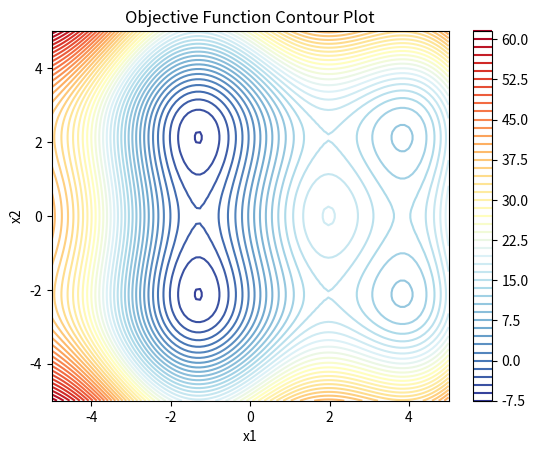

Recreate this plot in Python.
import numpy as np
import matplotlib.pyplot as plt


# 目标函数和梯度
def objective_function(x):
    """
    目标函数: f(x, y) = x^2 + y^2 + 10 * sin(x) + 5 * cos(y)
    """
    x1, x2 = x[0], x[1]
    return x1 ** 2 + x2 ** 2 + 10 * np.sin(x1) + 5 * np.cos(x2)


def gradient(x):
    """
    目标函数的梯度: grad_f(x) = [df/dx1, df/dx2]
    """
    x1, x2 = x[0], x[1]
    df_dx1 = 2 * x1 + 10 * np.cos(x1)
    df_dx2 = 2 * x2 - 5 * np.sin(x2)
    return np.array([df_dx1, df_dx2])


def backtracking_line_search(x, grad, alpha_init=1, beta=0.8, sigma=1e-4):
    """
    回溯线性搜索
    :param x: 当前点
    :param grad: 当前点的梯度
    :param alpha_init: 初始步长
    :param beta: 步长缩小的比例
    :param sigma: 用于确保足够下降的常数
    :return: 最优步长
    """
    # 计算目标函数值
    f_x = objective_function(x)

    alpha = alpha_init
    while objective_function(x - alpha * grad) > f_x - sigma * alpha * np.dot(grad, grad):
        alpha *= beta  # 缩小步长
    return alpha


def hessian(x):
    """
    目标函数的海森矩阵: H_f(x) = [[d^2f/dx1^2, d^2f/dx1dx2], [d^2f/dx1dx2, d^2f/dx2^2]]
    """
    x1, x2 = x[0], x[1]
    d2f_dx1x1 = 2 - 10 * np.sin(x1)
    d2f_dx1x2 = 0
    d2f_dx2x2 = 2 - 5 * np.cos(x2)
    return np.array([[d2f_dx1x1, d2f_dx1x2], [d2f_dx1x2, d2f_dx2x2]])


# 可视化函数
def plot_contour():
    """
    绘制目标函数的contour图，以便查看最小值、鞍点等信息
    """
    x1_vals = np.linspace(-5, 5, 100)
    x2_vals = np.linspace(-5, 5, 100)
    X1, X2 = np.meshgrid(x1_vals, x2_vals)
    Z = X1 ** 2 + X2 ** 2 + 10 * np.sin(X1) + 5 * np.cos(X2)

    plt.contour(X1, X2, Z, 50, cmap='RdYlBu_r')
    plt.colorbar()
    plt.title("Objective Function Contour Plot")
    plt.xlabel("x1")
    plt.ylabel("x2")


# 最速下降法
def steepest_descent(starting_point, tolerance=1e-6, max_iter=1000):
    """
    最速下降法（Steepest Descent）
    """
    x = np.array(starting_point)
    iter_count = 0

    while iter_count < max_iter:
        grad = gradient(x)  # 计算梯度
        # 使用回溯线性搜索确定最优步长 alpha
        alpha = backtracking_line_search(x, grad)
        # 更新x值
        x = x - alpha * grad

        # 判断是否收敛
        if np.linalg.norm(grad) < tolerance:
            break

        iter_count += 1

    return x, iter_count


# 牛顿法
def newton_method(starting_point, tolerance=1e-6, max_iter=1000):
    """
    牛顿法（Newton's Method）
    """
    x = np.array(starting_point)
    iter_count = 0

    while iter_count < max_iter:
        grad = gradient(x)
        H = hessian(x)
        # 求解Hessian矩阵的逆
        H_inv = np.linalg.inv(H)
        # 更新规则
        step = H_inv.dot(grad)
        x = x - step

        # 如果梯度的范数小于容忍度，停止迭代
        if np.linalg.norm(grad) < tolerance:
            break

        iter_count += 1

    return x, iter_count


# BFGS算法
def bfgs_algorithm(starting_point, tolerance=1e-6, max_iter=1000):
    """
    BFGS算法（Broyden–Fletcher–Goldfarb–Shanno Algorithm）
    """
    x = np.array(starting_point)
    B = np.eye(len(x))  # 初始B矩阵为单位矩阵
    iter_count = 0

    while iter_count < max_iter:
        grad = gradient(x)
        # 使用回溯线性搜索来确定合适的步长
        alpha = backtracking_line_search(x, grad)
        # 求解B矩阵的逆和梯度
        step = -np.linalg.inv(B).dot(grad)
        x_new = x + alpha * step

        # 计算新的梯度
        grad_new = gradient(x_new)
        # 计算y和s
        y = grad_new - grad
        s = x_new - x
        # 更新B矩阵
        B = B + np.outer(y, y) / np.dot(y, s) - np.outer(np.dot(B, s), np.dot(B, s)) / np.dot(s, np.dot(B, s))

        # 更新x
        x = x_new
        # 如果梯度的范数小于容忍度，停止迭代
        if np.linalg.norm(grad_new) < tolerance:
            break

        iter_count += 1

    return x, iter_count


if __name__ == "__main__":
    # 绘制contour图
    plot_contour()
    plt.show()

    # 初始点
    for starting_point in ([3, 2], [-3, 3], [0, 0], [-2, -4], [-4, 0], [-4, 0.1]):
        print("\n" + "-" * 20)
        print(f"起始点: {starting_point}")

        # 最速下降法
        print("最速下降法:")
        result_sd, iterations_sd = steepest_descent(starting_point)
        print(f"x0, x1: {result_sd}, Iters: {iterations_sd}, F(x0, x1): {objective_function(result_sd)}")

        # 牛顿法
        print("牛顿法:")
        result_nm, iterations_nm = newton_method(starting_point)
        print(f"x0, x1: {result_nm}, Iters: {iterations_nm}, F(x0, x1): {objective_function(result_nm)}")

        # BFGS算法
        print("BFGS:")
        result_bfgs, iterations_bfgs = bfgs_algorithm(starting_point)
        print(f"x0, x1: {result_bfgs}, Iters: {iterations_bfgs}, F(x0, x1): {objective_function(result_bfgs)}")
